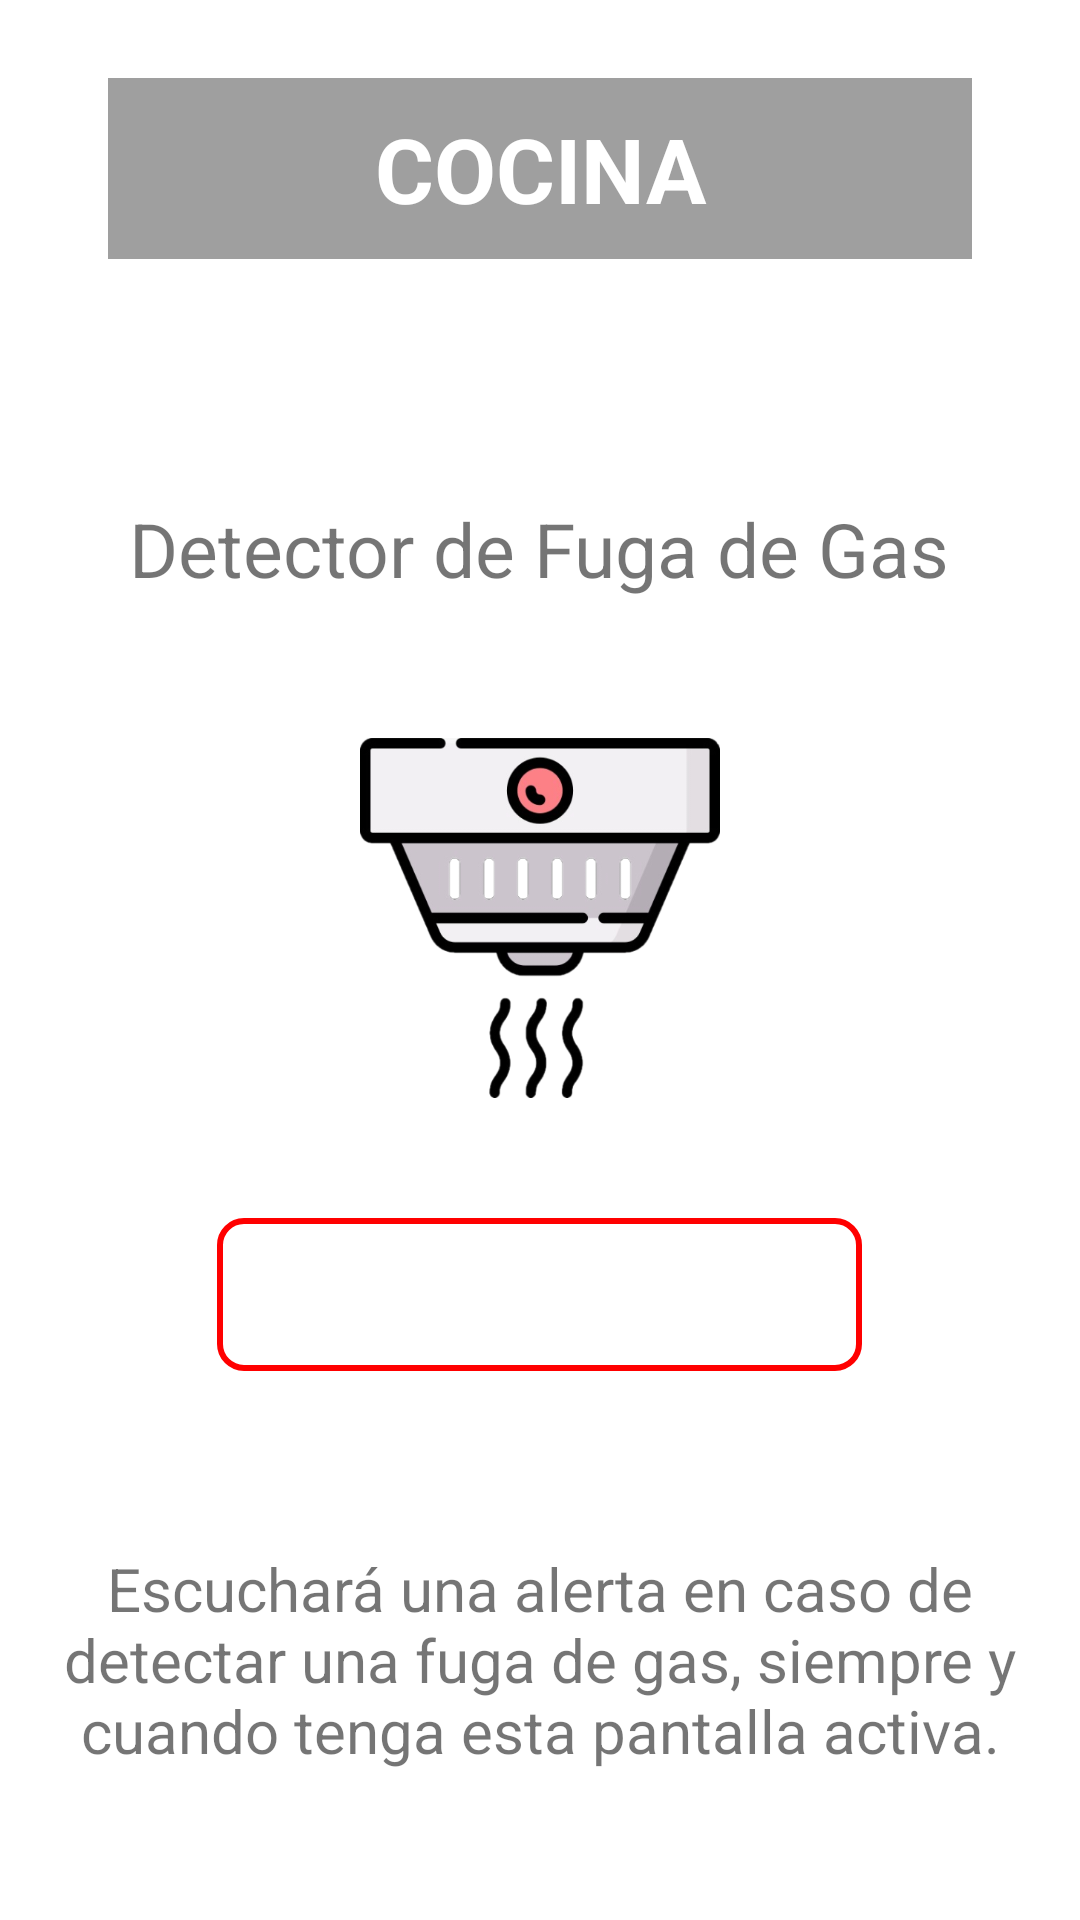

Android layout source for this screen:
<!-- AndroidManifest.xml: application theme Theme.CasaDomotica -->
<!-- res/layout/fragment_cocina.xml -->
<?xml version="1.0" encoding="utf-8"?>
<FrameLayout xmlns:android="http://schemas.android.com/apk/res/android"
    xmlns:tools="http://schemas.android.com/tools"
    android:layout_width="match_parent"
    android:layout_height="match_parent"
    tools:context=".cocina"
    android:paddingLeft="16dp"
    android:paddingRight="16dp"
    android:paddingTop="16dp"
    android:paddingBottom="16dp">

    
    <TextView
        xmlns:android="http://schemas.android.com/apk/res/android"
        android:id="@+id/titleTextView"
        android:layout_width="match_parent"
        android:layout_height="wrap_content"
        android:layout_marginTop="10dp"
        android:layout_marginLeft="20dp"
        android:layout_marginRight="20dp"
        android:textSize="30sp"
        android:background="#60000000"
        android:text="COCINA"
        android:textStyle="bold"
        android:textAlignment="center"
        android:textColor="@android:color/white"
        android:padding="10dp" />

    <TextView
        android:layout_width="wrap_content"
        android:layout_height="40dp"
        android:text="Detector de Fuga de Gas"
        android:textSize="25dp"
        android:layout_gravity="center_horizontal"
        android:layout_marginTop="150dp"
        android:layout_marginBottom="50dp"
        />

    <TextView
        android:id="@+id/textohumo"
        android:layout_width="215dp"
        android:layout_height="wrap_content"
        android:layout_centerInParent="true"
        android:layout_marginTop="390dp"
        android:layout_gravity="center_horizontal"
        android:layout_marginBottom="50dp"
        android:padding="16dp"
        android:background="@drawable/fondo_personalizado"
        />

    <TextView
        android:id="@+id/tvRegistro"
        android:layout_width="120dp"
        android:layout_height="120dp"
        android:layout_marginTop="230dp"
        android:layout_gravity="center_horizontal"
        android:layout_marginBottom="50dp"
        android:background="@drawable/humo" />

    <TextView
        android:layout_marginTop="500dp"
        android:layout_width="wrap_content"
        android:layout_height="wrap_content"
        android:text="Escuchará una alerta en caso de detectar una fuga de gas, siempre y cuando tenga esta pantalla activa."
        android:textSize="20sp"
        android:textAlignment="center"
        />


</FrameLayout>
<!-- resources referenced by this layout -->
<resources>
  <!-- drawable fondo_personalizado (drawable-v24) -->
  <?xml version="1.0" encoding="utf-8"?>
  <shape xmlns:android="http://schemas.android.com/apk/res/android">
      <corners android:radius="200dp" /> 
  
      <solid android:color="#FFFFFF" /> 
      <stroke android:width="2dp" android:color="#FF0000" />
      
      <corners android:radius="8dp" /> 
  
  </shape>
  <!-- drawable humo: png bitmap (drawable, 61497 bytes) -->
  <style name="Theme.CasaDomotica" parent="Theme.MaterialComponents.DayNight.DarkActionBar">
          
          <item name="colorPrimary">@color/purple_500</item>
          <item name="colorPrimaryVariant">@color/purple_700</item>
          <item name="colorOnPrimary">@color/white</item>
          
          <item name="colorSecondary">@color/teal_200</item>
          <item name="colorSecondaryVariant">@color/teal_700</item>
          <item name="colorOnSecondary">@color/black</item>
          
          <item name="android:statusBarColor">?attr/colorPrimaryVariant</item>
          
      </style>
  <!-- not gathered from this repository: default colours our renderer supplied (Android Studio template values) -->
  <color name="purple_500">#FF6200EE</color>
  <color name="purple_700">#FF3700B3</color>
  <color name="teal_200">#FF03DAC5</color>
  <color name="teal_700">#FF018786</color>
  <color name="black">#FF000000</color>
  <color name="white">#FFFFFFFF</color>
</resources>
